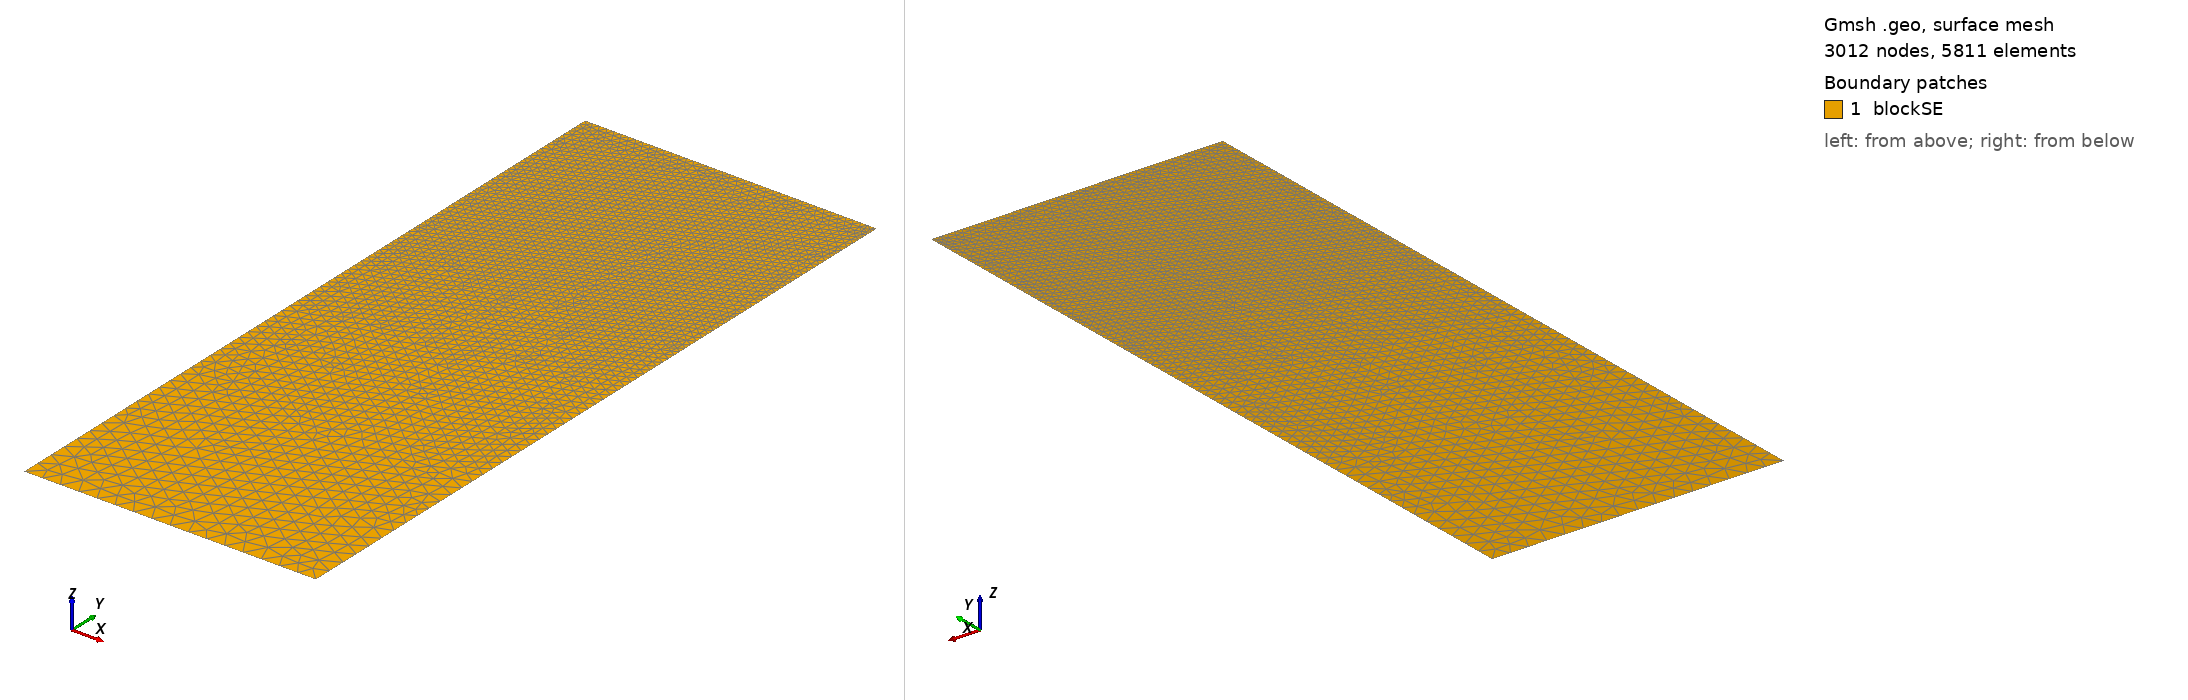

Gmsh geometry script, surface-meshed: 3012 nodes, 5811 surface elements. Boundary patches (legend numbers): 1 blockSE. Left view from above one corner, right view from below the opposite corner. Legend entries are the model's physical surfaces. The drawing asked Gmsh for element sizes between 1% and 20% of the model's largest extent; the script's own settings can give other sizes.

=== t4.geo (drawn) ===
/// Build a 2D model with micro-electrode

//SetFactory("OpenCASCADE");

// Parameters
hSE  = 20.0;  // thickness of the SE, in unit um
wSE  = 8.0;  // width of the SE, in unit um
hLi  = 0.65335;    // initial height of the Li in the pore, in unit um
rp   = 0.05;  // the round radius at corner point, in unit um
mSE  = 0.5;  // mesh characteristic length for SE out boundaries
mAnd = 0.05;  // mesh characteristic length for micro-probe

//**** Create points **/
// Create points for the boundary
Point(1) = {0, 0, 0, mSE};            Point(2) = {wSE, 0, 0, mSE};
Point(3) = {wSE, hSE-hLi, 0, mAnd};   Point(4) = {wSE, hSE-rp, 0, mAnd}; 
Point(5) = {wSE-rp, hSE-rp, 0, mAnd}; Point(6) = {wSE-rp, hSE, 0, mAnd}; 
Point(7) = {0, hSE, 0, mAnd};

//***** Create lines **/
// Creat lines for the boundary
Line(1)   = {1, 2};     Line(2)   = {2, 3};
Line(3)   = {3, 4};     Circle(4) = {4, 5, 6};  
Line(5)   = {6, 7};     Line(6)   = {7, 1};

//*** Create loops from lines **/
Curve Loop(6) = {1, 2, 3, 4, 5, 6};   // Outer boundary

//*** Create blocks from lines **/
Plane Surface(1) = {6}; // creat block SE

//*** Physical names **/
Physical Curve("SE_btm")     = {1};
Physical Curve("SE_right")   = {2};
//Physical Curve("SE_top")     = {3};
Physical Curve("SE_left")    = {6};
Physical Curve("And_btm")    = {3, 4, 5};
Physical Surface("blockSE")  = {1};
